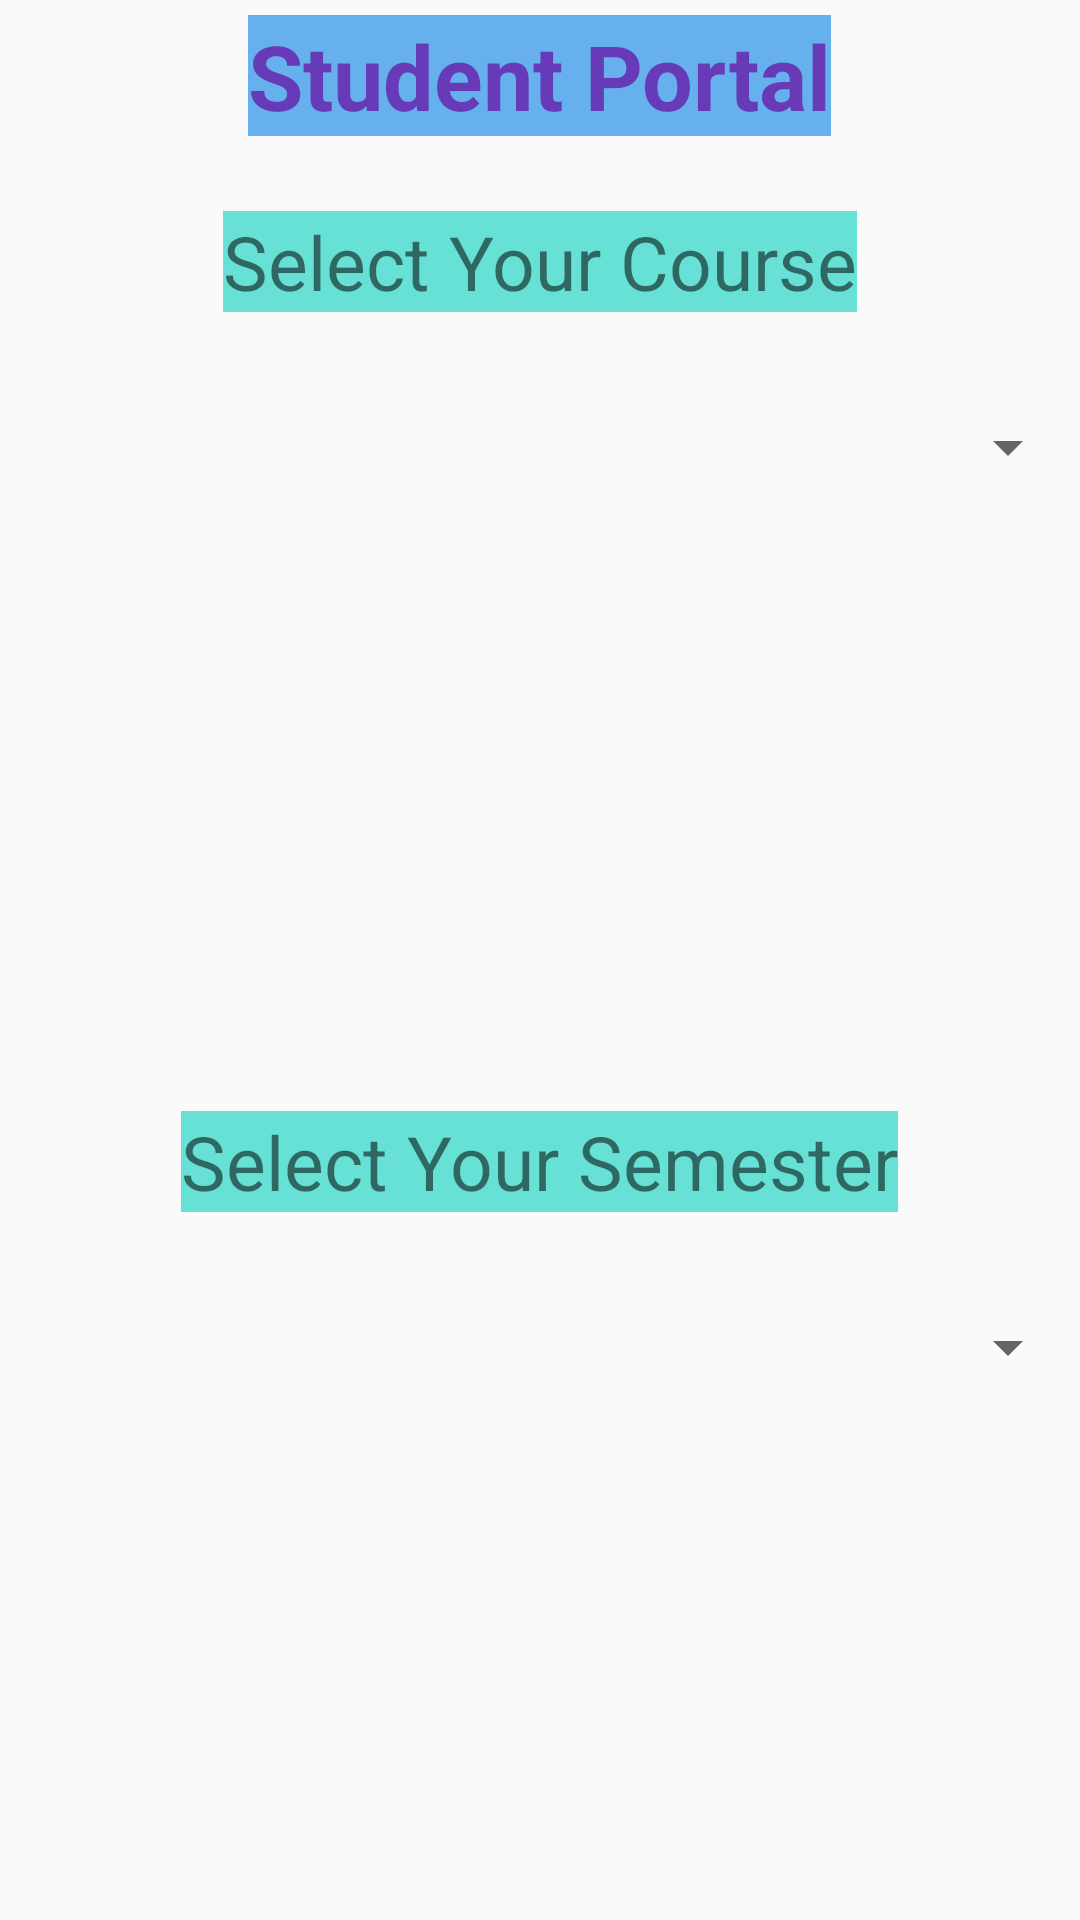

Here is an Android app screen rendered from its layout file. Give the layout XML and the strings, colors and styles it references.
<!-- AndroidManifest.xml: application theme Theme.Random_Project -->
<!-- res/layout/activity_select.xml -->
<?xml version="1.0" encoding="utf-8"?>
<LinearLayout xmlns:android="http://schemas.android.com/apk/res/android"
    xmlns:app="http://schemas.android.com/apk/res-auto"
    xmlns:tools="http://schemas.android.com/tools"
    android:id="@+id/main"
    android:layout_width="match_parent"
    android:layout_height="match_parent"
    tools:context=".Select_Activity"
    android:orientation="vertical">

    <TextView
        android:id="@+id/student"
        android:layout_width="wrap_content"
        android:layout_height="wrap_content"
        android:layout_gravity="center_horizontal"
        android:layout_marginTop="5dp"
        android:background="#66B1ED"
        android:text="Student Portal"
        android:textColor="#673AB7"
        android:textSize="30dp"
        android:textStyle="bold" />

    <LinearLayout
        android:layout_width="match_parent"
        android:layout_height="300dp"
        android:orientation="vertical"
        android:layout_marginTop="20dp">


    <TextView
        android:id="@+id/course"
        android:layout_width="wrap_content"
        android:layout_height="wrap_content"
        android:text="Select Your Course"
        android:background="#67E1D5"
        android:textSize="25dp"
        android:layout_marginTop="5dp"
        android:layout_gravity="center"/>

    <Spinner
        android:id="@+id/spinner1"
        android:layout_width="match_parent"
        android:layout_height="70dp"
        android:layout_marginTop="10dp"
        android:layout_gravity="center"/>

    </LinearLayout>


    <LinearLayout
        android:layout_width="match_parent"
        android:layout_height="300dp"
        android:orientation="vertical">


        <TextView
            android:id="@+id/semester"
            android:layout_width="wrap_content"
            android:layout_height="wrap_content"
            android:layout_gravity="center"
            android:layout_marginTop="5dp"
            android:background="#67E1D5"
            android:text="Select Your Semester"
            android:textSize="25dp" />

        <Spinner
            android:id="@+id/spinner2"
            android:layout_width="match_parent"
            android:layout_height="70dp"
            android:layout_marginTop="10dp"
            android:layout_gravity="center"/>

    </LinearLayout>

    <Button
        android:id="@+id/btn"
        android:layout_width="wrap_content"
        android:layout_height="wrap_content"
        android:background="@color/main2"
        android:layout_gravity="center_horizontal"
        android:layout_marginTop="5dp"
        android:layout_marginLeft="80dp"
        android:textSize="20dp"
        android:gravity="center"
        android:textStyle="bold"
        android:text="Click" />


</LinearLayout>
<!-- resources referenced by this layout -->
<resources>
  <style name="Theme.Random_Project" parent="Theme.AppCompat.DayNight.NoActionBar">
          
          <item name="colorPrimary">@color/main2</item>
          <item name="colorPrimaryVariant">@color/main2</item>
          <item name="colorOnPrimary">@color/white</item>
          
          <item name="colorSecondary">@color/main2</item>
          <item name="colorSecondaryVariant">@color/main2</item>
          <item name="colorOnSecondary">@color/black</item>
          
          <item name="android:statusBarColor">@color/main2</item>
          <item name="android:windowTranslucentStatus">true</item>
          <item name="android:windowTranslucentNavigation">true</item>
  
          <item name="colorOnSurface">@android:color/black</item>
          <item name="colorOnError">#FF5722</item>
          #FF5722
          
      </style>
  <!-- not gathered from this repository: default colours our renderer supplied (Android Studio template values) -->
  <color name="black">#FF000000</color>
  <color name="white">#FFFFFFFF</color>
</resources>
